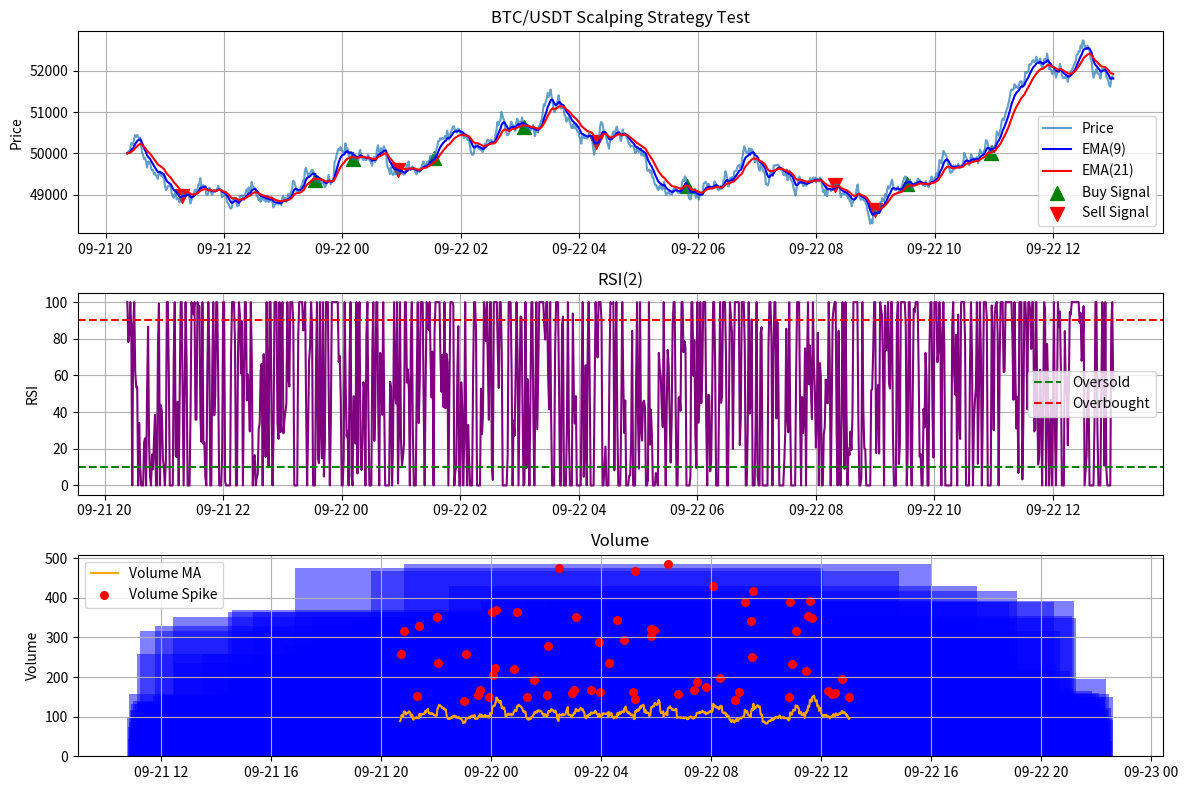

The script that saved this image:
#!/usr/bin/env python3
"""
Quick test script for the BTC/USDT scalping strategy logic using sample data.
This helps verify that the core strategy logic works before deploying to TradingView.
"""
import pandas as pd
import numpy as np
import matplotlib.pyplot as plt
from datetime import datetime, timedelta

# Sample data generation
def generate_sample_data(periods=500, volatility=0.002):
    """Generate sample OHLCV data for testing."""
    np.random.seed(42)  # For reproducibility
    
    # Start with a price of 50,000
    close_prices = [50000]
    
    # Generate random price movements
    for _ in range(periods-1):
        price_change = np.random.normal(0, volatility) * close_prices[-1]
        close_prices.append(close_prices[-1] + price_change)
    
    # Generate timestamps (1-minute intervals)
    start_time = datetime.now() - timedelta(minutes=periods)
    timestamps = [start_time + timedelta(minutes=i) for i in range(periods)]
    
    # Generate open, high, low based on close
    data = {
        'timestamp': timestamps,
        'open': [close_prices[i-1] if i > 0 else close_prices[0] for i in range(periods)],
        'high': [close + abs(np.random.normal(0, volatility)) * close for close in close_prices],
        'low': [close - abs(np.random.normal(0, volatility)) * close for close in close_prices],
        'close': close_prices,
        'volume': [abs(np.random.normal(100, 30)) for _ in range(periods)]
    }
    
    # Simulate volume spikes
    for i in range(periods):
        if np.random.random() < 0.05:  # 5% chance of volume spike
            data['volume'][i] *= 3
    
    return pd.DataFrame(data).set_index('timestamp')

# Calculate indicators
def calculate_indicators(df, ema_fast=9, ema_slow=21, rsi_period=2, volume_period=20, volume_threshold=1.5):
    """Calculate all technical indicators."""
    # Calculate EMAs
    df['ema_fast'] = df['close'].ewm(span=ema_fast, adjust=False).mean()
    df['ema_slow'] = df['close'].ewm(span=ema_slow, adjust=False).mean()
    df['ema_trend'] = np.where(df['ema_fast'] > df['ema_slow'], 1, -1)
    
    # Calculate RSI
    delta = df['close'].diff()
    gain = (delta.where(delta > 0, 0)).rolling(window=rsi_period).mean()
    loss = (-delta.where(delta < 0, 0)).rolling(window=rsi_period).mean()
    rs = gain / loss
    df['rsi'] = 100 - (100 / (1 + rs))
    
    # Calculate volume indicators
    df['volume_ma'] = df['volume'].rolling(window=volume_period).mean()
    df['volume_ratio'] = df['volume'] / df['volume_ma']
    df['volume_spike'] = df['volume_ratio'] > volume_threshold
    
    return df

# Generate signals
def generate_signals(df, rsi_oversold=10, rsi_overbought=90):
    """Generate trading signals."""
    # Long signal: EMA trend up, RSI oversold, volume spike
    df['long_signal'] = (df['ema_trend'] > 0) & (df['rsi'] < rsi_oversold) & (df['volume_spike'])
    
    # Short signal: EMA trend down, RSI overbought, volume spike
    df['short_signal'] = (df['ema_trend'] < 0) & (df['rsi'] > rsi_overbought) & (df['volume_spike'])
    
    return df

# Backtest strategy
def backtest_strategy(df, stop_loss_pct=0.0015, take_profit_pct=0.0030, initial_balance=10000):
    """Simple backtest to validate the strategy logic."""
    # Initialize variables
    balance = initial_balance
    in_position = False
    position_type = None
    entry_price = 0
    trades = []
    
    # Fixed position size in BTC instead of using risk-based sizing
    fixed_btc_amount = 0.01
    
    # Loop through data points (skip the first volume_period bars for indicator warmup)
    for i in range(100, len(df)):
        current_close = df['close'].iloc[i]
        
        # If not in a position, check for entry signals
        if not in_position:
            # Long signal
            if df['long_signal'].iloc[i]:
                # Enter long position
                position_type = 'long'
                entry_price = current_close
                position_size = fixed_btc_amount  # Fixed BTC amount instead of risk-based calculation
                stop_loss = entry_price * (1 - stop_loss_pct)
                take_profit = entry_price * (1 + take_profit_pct)
                in_position = True
                
                print(f"LONG Entry at {entry_price:.2f}, Stop Loss: {stop_loss:.2f}, Take Profit: {take_profit:.2f}")
            
            # Short signal
            elif df['short_signal'].iloc[i]:
                # Enter short position
                position_type = 'short'
                entry_price = current_close
                position_size = fixed_btc_amount  # Fixed BTC amount instead of risk-based calculation
                stop_loss = entry_price * (1 + stop_loss_pct)
                take_profit = entry_price * (1 - take_profit_pct)
                in_position = True
                
                print(f"SHORT Entry at {entry_price:.2f}, Stop Loss: {stop_loss:.2f}, Take Profit: {take_profit:.2f}")
        
        # If in a position, check for exit conditions
        elif in_position:
            # Long position exit conditions
            if position_type == 'long':
                # Stop loss hit
                if current_close <= stop_loss:
                    pnl = (current_close - entry_price) * position_size
                    balance += pnl
                    trades.append({
                        'type': position_type,
                        'entry': entry_price,
                        'exit': current_close,
                        'pnl': pnl,
                        'exit_reason': 'stop_loss'
                    })
                    
                    print(f"LONG Exit at {current_close:.2f} (Stop Loss), PnL: ${pnl:.2f}, Balance: ${balance:.2f}")
                    in_position = False
                
                # Take profit hit
                elif current_close >= take_profit:
                    pnl = (current_close - entry_price) * position_size
                    balance += pnl
                    trades.append({
                        'type': position_type,
                        'entry': entry_price,
                        'exit': current_close,
                        'pnl': pnl,
                        'exit_reason': 'take_profit'
                    })
                    
                    print(f"LONG Exit at {current_close:.2f} (Take Profit), PnL: ${pnl:.2f}, Balance: ${balance:.2f}")
                    in_position = False
            
            # Short position exit conditions
            elif position_type == 'short':
                # Stop loss hit
                if current_close >= stop_loss:
                    pnl = (entry_price - current_close) * position_size
                    balance += pnl
                    trades.append({
                        'type': position_type,
                        'entry': entry_price,
                        'exit': current_close,
                        'pnl': pnl,
                        'exit_reason': 'stop_loss'
                    })
                    
                    print(f"SHORT Exit at {current_close:.2f} (Stop Loss), PnL: ${pnl:.2f}, Balance: ${balance:.2f}")
                    in_position = False
                
                # Take profit hit
                elif current_close <= take_profit:
                    pnl = (entry_price - current_close) * position_size
                    balance += pnl
                    trades.append({
                        'type': position_type,
                        'entry': entry_price,
                        'exit': current_close,
                        'pnl': pnl,
                        'exit_reason': 'take_profit'
                    })
                    
                    print(f"SHORT Exit at {current_close:.2f} (Take Profit), PnL: ${pnl:.2f}, Balance: ${balance:.2f}")
                    in_position = False
    
    # Calculate performance metrics
    total_trades = len(trades)
    winning_trades = sum(1 for t in trades if t['pnl'] > 0)
    total_pnl = sum(t['pnl'] for t in trades)
    
    performance = {
        'initial_balance': initial_balance,
        'final_balance': balance,
        'total_return': (balance - initial_balance) / initial_balance * 100,
        'total_trades': total_trades,
        'winning_trades': winning_trades,
        'win_rate': winning_trades / total_trades if total_trades > 0 else 0,
        'total_pnl': total_pnl,
        'trades': trades
    }
    
    return performance

def main():
    """Main function to run the quick test."""
    print("Generating sample data...")
    data = generate_sample_data(periods=1000)
    
    print("Calculating indicators...")
    data = calculate_indicators(data)
    
    print("Generating signals...")
    data = generate_signals(data)
    
    print("\nRunning backtest...")
    performance = backtest_strategy(data)
    
    # Display performance summary
    print("\nPerformance Summary:")
    print(f"Initial Balance: ${performance['initial_balance']:.2f}")
    print(f"Final Balance: ${performance['final_balance']:.2f}")
    print(f"Total Return: {performance['total_return']:.2f}%")
    print(f"Total Trades: {performance['total_trades']}")
    print(f"Winning Trades: {performance['winning_trades']}")
    print(f"Win Rate: {performance['win_rate'] * 100:.2f}%")
    
    # Plot the price chart with signals
    plt.figure(figsize=(12, 8))
    
    # Price and EMAs
    plt.subplot(3, 1, 1)
    plt.plot(data.index, data['close'], label='Price', alpha=0.7)
    plt.plot(data.index, data['ema_fast'], label=f'EMA(9)', color='blue')
    plt.plot(data.index, data['ema_slow'], label=f'EMA(21)', color='red')
    
    # Plot buy/sell signals
    buy_signals = data[data['long_signal']]
    sell_signals = data[data['short_signal']]
    plt.scatter(buy_signals.index, buy_signals['close'], marker='^', color='green', s=100, label='Buy Signal')
    plt.scatter(sell_signals.index, sell_signals['close'], marker='v', color='red', s=100, label='Sell Signal')
    
    plt.title('BTC/USDT Scalping Strategy Test')
    plt.ylabel('Price')
    plt.legend()
    plt.grid(True)
    
    # RSI subplot
    plt.subplot(3, 1, 2)
    plt.plot(data.index, data['rsi'], color='purple')
    plt.axhline(y=10, color='green', linestyle='--', label='Oversold')
    plt.axhline(y=90, color='red', linestyle='--', label='Overbought')
    plt.title('RSI(2)')
    plt.ylabel('RSI')
    plt.legend()
    plt.grid(True)
    
    # Volume subplot
    plt.subplot(3, 1, 3)
    plt.bar(data.index, data['volume'], color='blue', alpha=0.5)
    plt.plot(data.index, data['volume_ma'], color='orange', label='Volume MA')
    volume_spikes = data[data['volume_spike']]
    plt.scatter(volume_spikes.index, volume_spikes['volume'], color='red', s=30, label='Volume Spike')
    plt.title('Volume')
    plt.ylabel('Volume')
    plt.legend()
    plt.grid(True)
    
    plt.tight_layout()
    plt.savefig('strategy_test_results.png')
    plt.show()
    
    print(f"\nChart saved as 'strategy_test_results.png'")
    
    # Save trade list to CSV
    trades_df = pd.DataFrame(performance['trades'])
    if not trades_df.empty:
        trades_df.to_csv('strategy_test_trades.csv', index=False)
        print(f"Trade list saved as 'strategy_test_trades.csv'")

if __name__ == "__main__":
    main() 